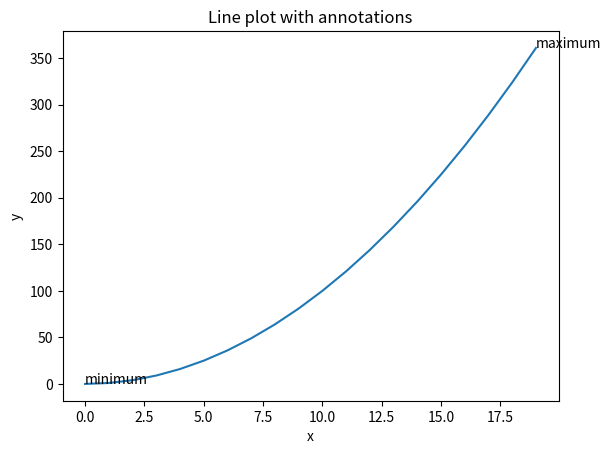

Write the Python code that produced this figure.
# # LAB 5: Matplotlib
import matplotlib.pyplot as plt

# Exercise 10: Line Plot with Annotations

x = range(0, 20)
y = [value ** 2 for value in x]

plt.plot(x,y)
plt.annotate('minimum', xy = (min(x), min(y)), xycoords='data')
plt.annotate('maximum', xy = (max(x), max(y)), xycoords='data')
plt.xlabel("x")
plt.ylabel("y")
plt.title("Line plot with annotations")
plt.show()